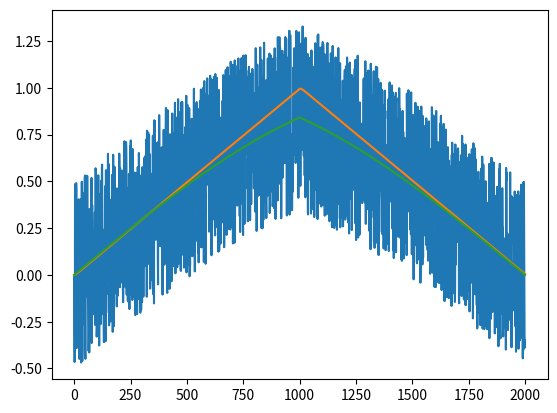

Write the Python code that produced this figure.
from matplotlib import pyplot as plt
import numpy as np
import decimal

class KalmanFilter:
    def __init__(self, EST, E_est, E_mea):
        self.K_g = None
        self.E_est = E_est
        self.E_mea = E_mea
        self.EST = EST

    def compute(self, MEA):
        self.K_g = self.E_est/(self.E_est+self.E_mea)
        
        self.EST = self.EST + self.K_g*(MEA - self.EST)

        E_est = (1 - self.K_g)*self.E_est

        return self.EST

if __name__ == '__main__':

    KF = KalmanFilter(0, 0.1, 0.5)
    
    t = np.concatenate( (np.arange(0, 1, 0.001), np.arange(0, 1, 0.001)[::-1]) )

    emulated_measurement = []; output = []; sinn = [] 

    for i in range(len(t)):
        emulated_measurement.append(np.sin(t[i]) + np.random.uniform(-0.5, 0.5))
        sinn.append(np.sin(t[i]))
        output.append(KF.compute(t[i])) 

    plt.plot(emulated_measurement)
    plt.plot(output)
    plt.plot(sinn)
    plt.show()